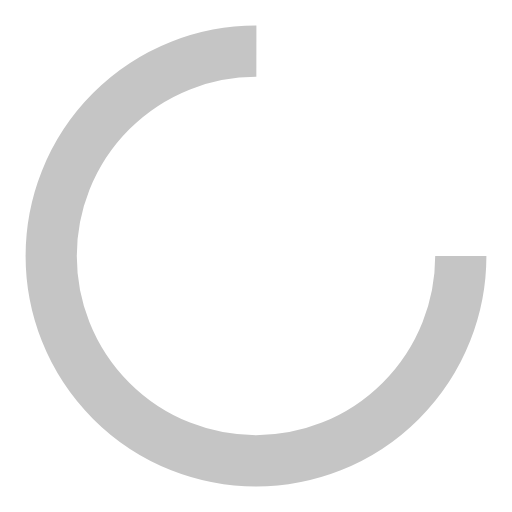
t = 0.00 s
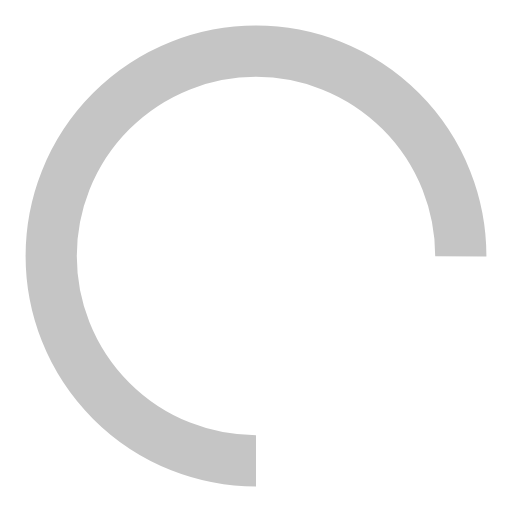
t = 0.50 s
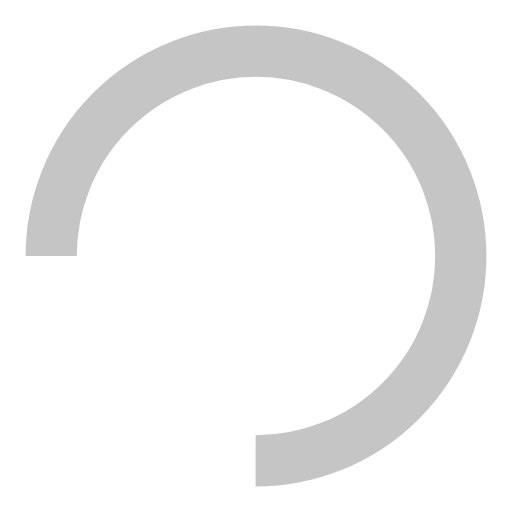
t = 1.00 s
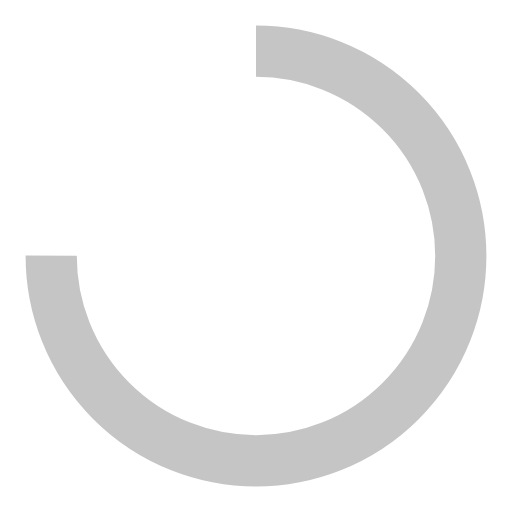
t = 1.50 s

The animated SVG that drew these frames (rendered in a browser with its animation timeline set to each time). Animation: 1 SMIL element (animateTransform=1); one cycle of 2.00 s, repeats indefinitely.

<svg width="50px"  height="50px"  xmlns="http://www.w3.org/2000/svg" viewBox="0 0 100 100" preserveAspectRatio="xMidYMid" class="lds-rolling" style="background: none;">
    <circle cx="50" cy="50" fill="none" ng-attr-stroke="{{config.color}}" ng-attr-stroke-width="{{config.width}}" ng-attr-r="{{config.radius}}" ng-attr-stroke-dasharray="{{config.dasharray}}" stroke="#c5c5c5" stroke-width="10" r="40" stroke-dasharray="188.49555921538757 64.83185307179586" transform="rotate(12 50 50)">
      <animateTransform attributeName="transform" type="rotate" calcMode="linear" values="0 50 50;360 50 50" keyTimes="0;1" dur="2s" begin="0s" repeatCount="indefinite"></animateTransform>
    </circle>
  </svg>
